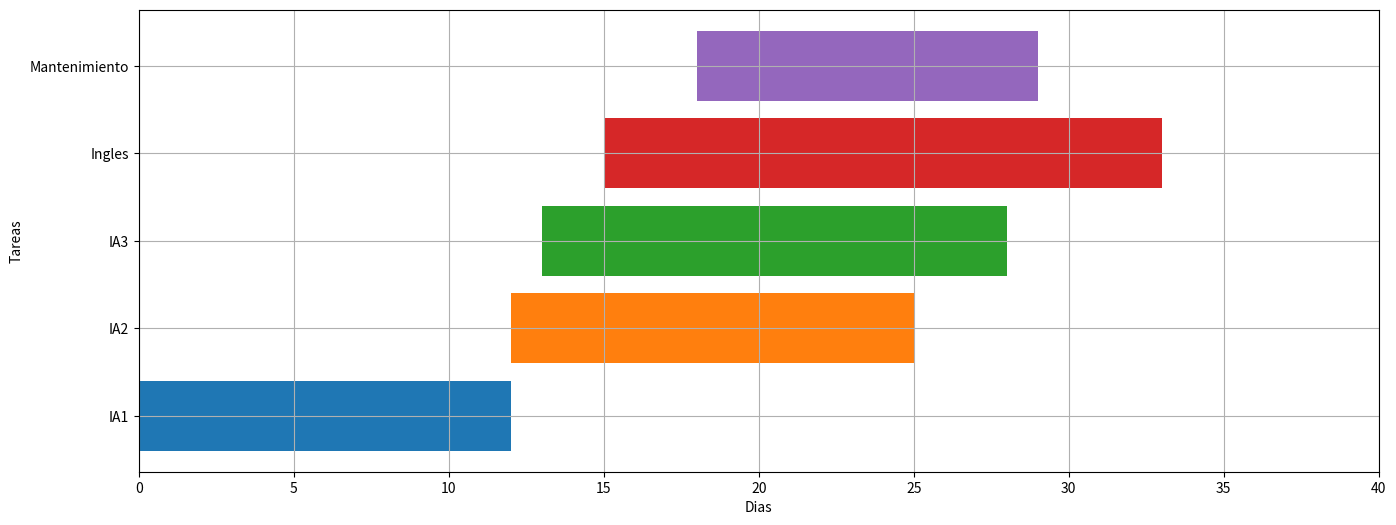

The script that saved this image:
import matplotlib.pyplot as plt 
# IA Algoritmo-Genetico 12 5
# IA Tensorflow 13 10
# IA Redes-Neuronales 15 6 
# Ingles Present-Simple 18 8
# Mantenimiento aws 11 6

lista = [
    ("IA1", "Algoritmo-Genetico", 12, 5,1),
    ("IA2", "Tensorflow", 13, 10,1),
    ("IA3", "Redes-Neuronales", 15, 6,1),
    ("Ingles", "Present-Simple", 18, 8,2),
    ("Mantenimiento", "aws", 11, 6,1)
    ]

fig, gnt = plt.subplots(1,figsize=(16,6)) 
gnt.set_xlim(0, 40) 
gnt.set_xlabel('Dias') 
gnt.set_ylabel('Tareas') 
gnt.grid(True) 
count = 0

for i,x in enumerate(lista):
    gnt.barh(x[0],x[2],left=count)
    count = x[2]
# gnt.barh("Tarea1",1,left=5) 
# gnt.barh("Tarea2",5,left=8)
# gnt.barh("Tarea3",8,left=10)
plt.show()
